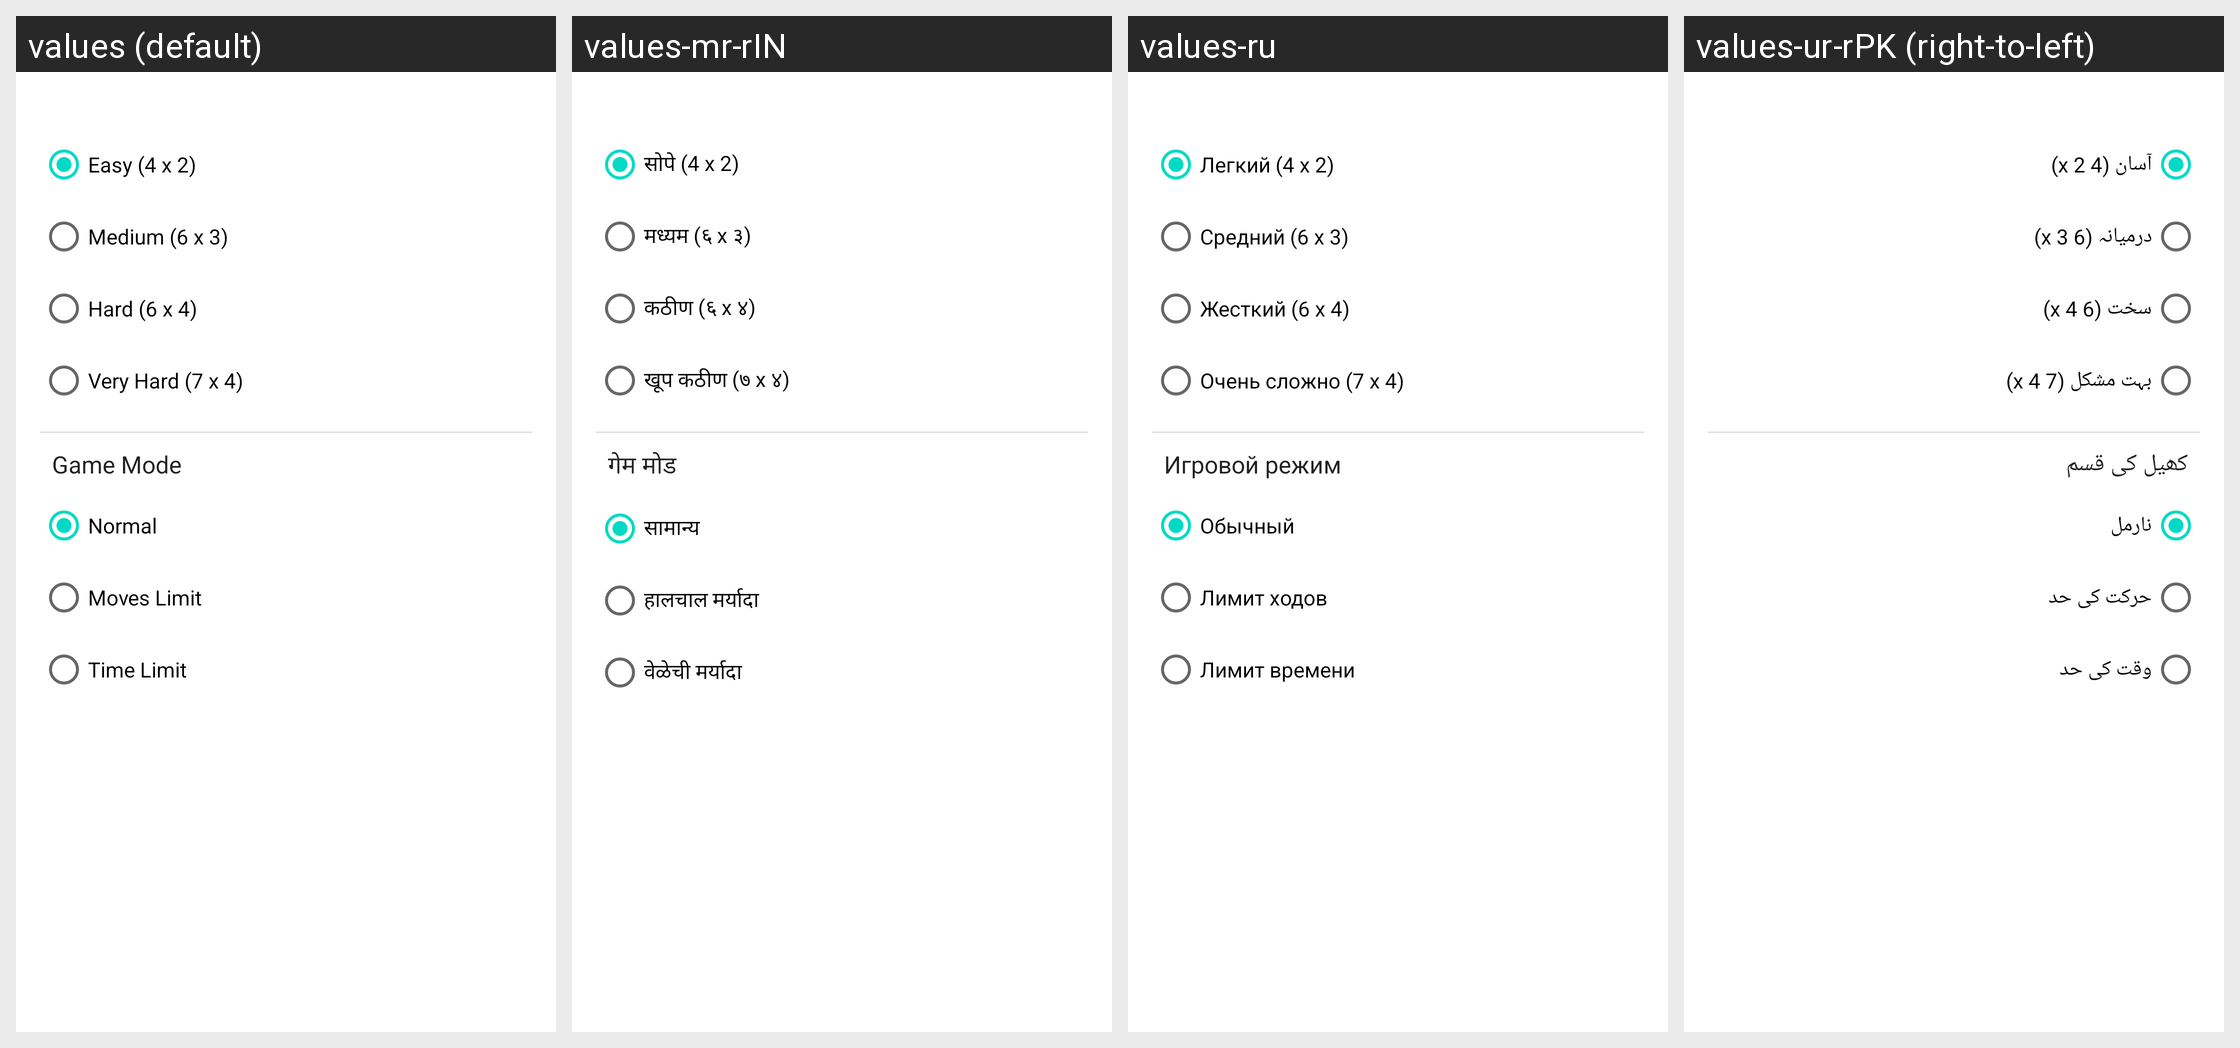

Locale-by-locale string values for the Android screen shown in this grid:
Android screen res/layout/dialog_board_size.xml rendered under 4 locales, left to right: values (default), values-mr-rIN, values-ru, values-ur-rPK (right-to-left). Device: Nexus 5 (rendered at 1080×1920; each locale shown at half size, 540×960, under a caption strip naming it); theme Theme.MemoryGame.
Other locales in the repository, not shown: values-en-rUS, values-es, values-es-rMX, values-hi, values-in, values-ms, values-pt, values-ru-rRU, values-ur.
Strings drawn on this screen, with the default value and each locale's value (text and hints the layout hard-codes, and strings that could not be matched under every locale, appear in the picture but are not listed):

easy_board_size
  values: Easy (4 x 2)
  values-mr-rIN: सोपे (4 x 2)
  values-ru: Легкий (4 х 2)
  values-ur-rPK: آسان (4 x 2)

medium_board_size
  values: Medium (6 x 3)
  values-mr-rIN: मध्यम (६ x ३)
  values-ru: Средний (6 х 3)
  values-ur-rPK: درمیانہ (6 x 3)

hard_board_size
  values: Hard (6 x 4)
  values-mr-rIN: कठीण (६ x ४)
  values-ru: Жесткий (6 х 4)
  values-ur-rPK: سخت (6 x 4)
